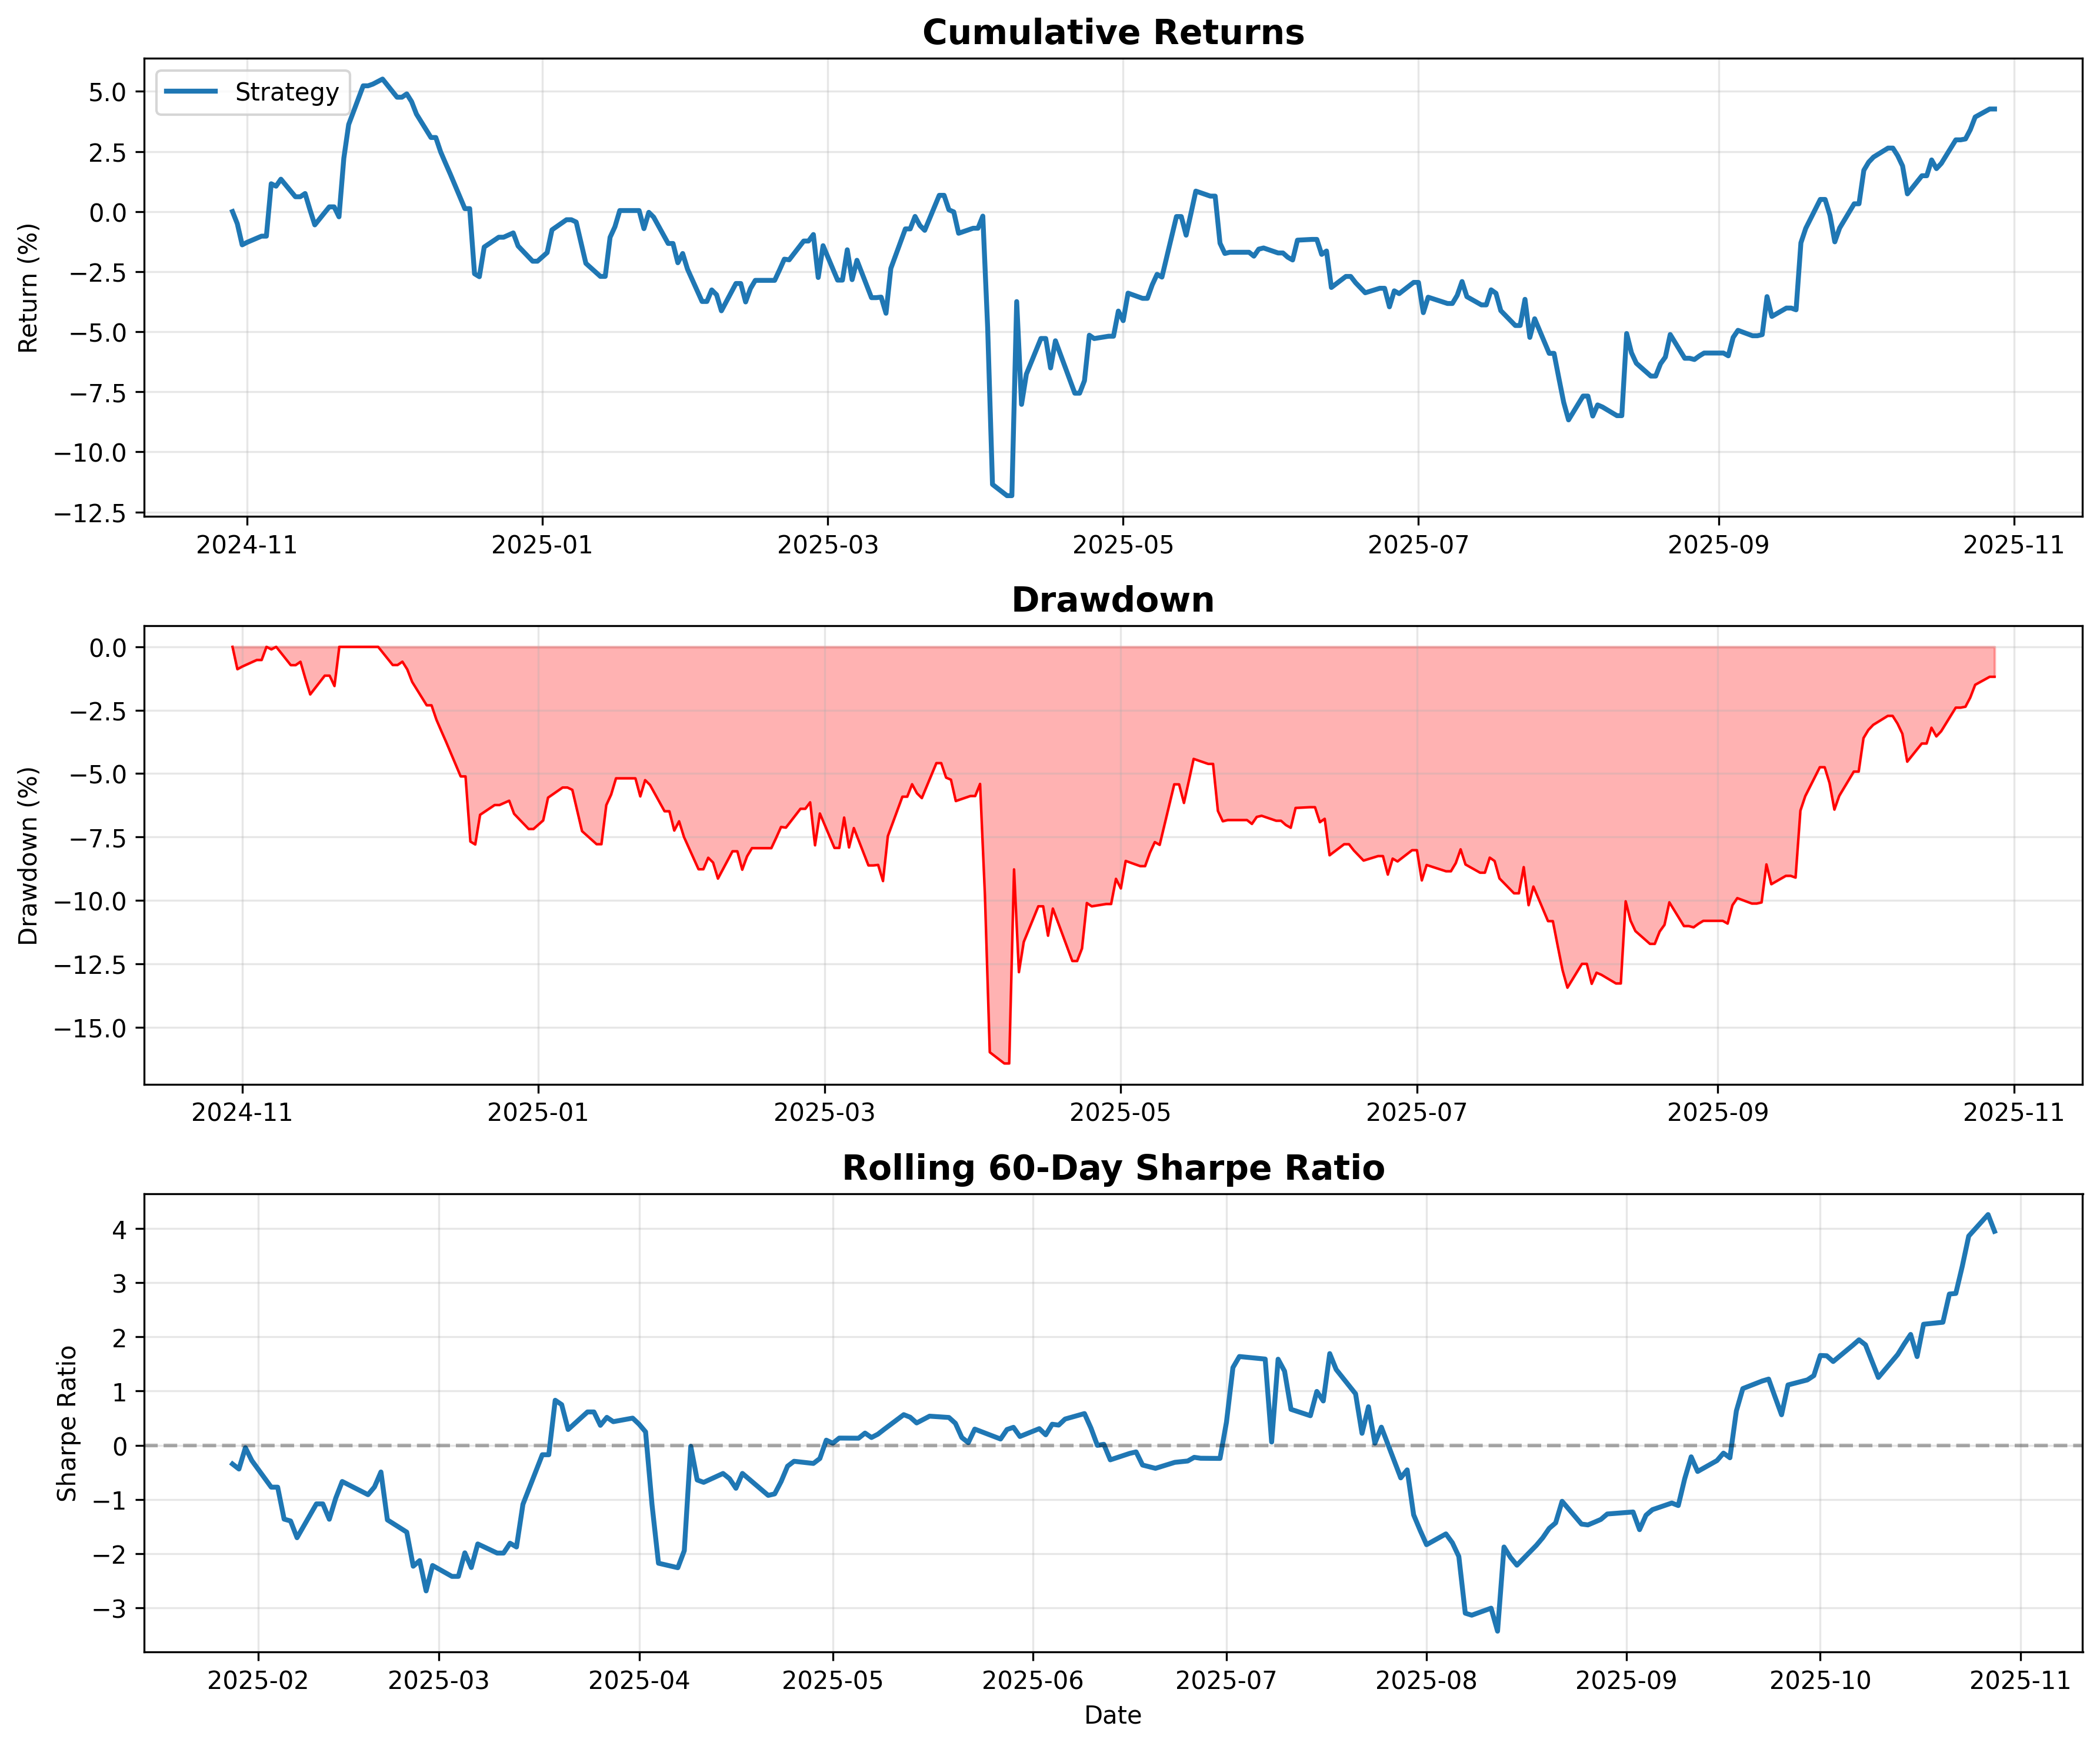

Data behind this chart, as committed beside it:
date, portfolio_value, num_positions, daily_return, cumulative_return
2024-10-29, 1000000, 20, , 0.0
2024-10-30, 994922, 20, -0.005078, -0.005078
2024-10-31, 986142, 20, -0.008825, -0.01386
2024-11-01, 987182, 20, 0.001055, -0.01282
2024-11-04, 989764, 20, 0.002616, -0.01024
2024-11-05, 989764, 20, 4.440892098500626e-16, -0.01024
2024-11-06, 1011559, 20, 0.02202, 0.01156
2024-11-07, 1010544, 20, -0.001003, 0.01054
2024-11-08, 1013466, 20, 0.002891, 0.01347
2024-11-11, 1006153, 20, -0.007216, 0.006153
2024-11-12, 1006153, 20, 2.220446049250313e-16, 0.006153
2024-11-13, 1007511, 20, 0.00135, 0.007511
2024-11-14, 1000794, 20, -0.006667, 0.0007935
2024-11-15, 994450, 20, -0.006338, -0.00555
2024-11-18, 1001952, 20, 0.007544, 0.001952
2024-11-19, 1001952, 20, 2.220446049250313e-16, 0.001952
2024-11-20, 997804, 20, -0.00414, -0.002196
2024-11-21, 1022185, 20, 0.02444, 0.02219
2024-11-22, 1036220, 20, 0.01373, 0.03622
2024-11-25, 1052309, 20, 0.01553, 0.05231
2024-11-26, 1052309, 20, 0.0, 0.05231
2024-11-27, 1053019, 20, 0.000675, 0.05302
2024-11-29, 1055123, 20, 0.001998, 0.05512
2024-12-02, 1047564, 20, -0.007165, 0.04756
2024-12-03, 1047564, 20, 2.220446049250313e-16, 0.04756
2024-12-04, 1048951, 20, 0.001325, 0.04895
2024-12-05, 1045729, 20, -0.003072, 0.04573
2024-12-06, 1040557, 20, -0.004945, 0.04056
2024-12-09, 1030805, 20, -0.009372, 0.03081
2024-12-10, 1030805, 20, 2.220446049250313e-16, 0.03081
2024-12-11, 1024824, 20, -0.005802, 0.02482
2024-12-12, 1020147, 20, -0.004563, 0.02015
2024-12-13, 1015563, 20, -0.004494, 0.01556
2024-12-16, 1001217, 20, -0.01413, 0.001217
2024-12-17, 1001217, 20, 0.0, 0.001217
2024-12-18, 974124, 20, -0.02706, -0.02588
2024-12-19, 972894, 20, -0.001262, -0.02711
2024-12-20, 985244, 20, 0.01269, -0.01476
2024-12-23, 989315, 20, 0.004132, -0.01069
2024-12-24, 989315, 20, 0.0, -0.01069
2024-12-26, 991113, 20, 0.001818, -0.008887
2024-12-27, 985669, 20, -0.005493, -0.01433
2024-12-30, 979343, 20, -0.006418, -0.02066
2024-12-31, 979343, 20, 0.0, -0.02066
2025-01-02, 982912, 20, 0.003644, -0.01709
2025-01-03, 992384, 20, 0.009636, -0.007616
2025-01-06, 996596, 20, 0.004245, -0.003404
2025-01-07, 996596, 20, -1.1102230246251565e-16, -0.003404
2025-01-08, 995625, 20, -0.0009749, -0.004375
2025-01-10, 978458, 20, -0.01724, -0.02154
2025-01-13, 973019, 20, -0.005559, -0.02698
2025-01-14, 973019, 20, 2.220446049250313e-16, -0.02698
2025-01-15, 989271, 20, 0.0167, -0.01073
2025-01-16, 993665, 20, 0.004441, -0.006335
2025-01-17, 1000420, 20, 0.006799, 0.0004202
2025-01-21, 1000420, 20, 0.0, 0.0004202
2025-01-22, 992897, 20, -0.00752, -0.007103
2025-01-23, 999672, 20, 0.006824, -0.000328
2025-01-24, 997685, 20, -0.001988, -0.002315
2025-01-27, 986721, 20, -0.01099, -0.01328
... 190 more rows
